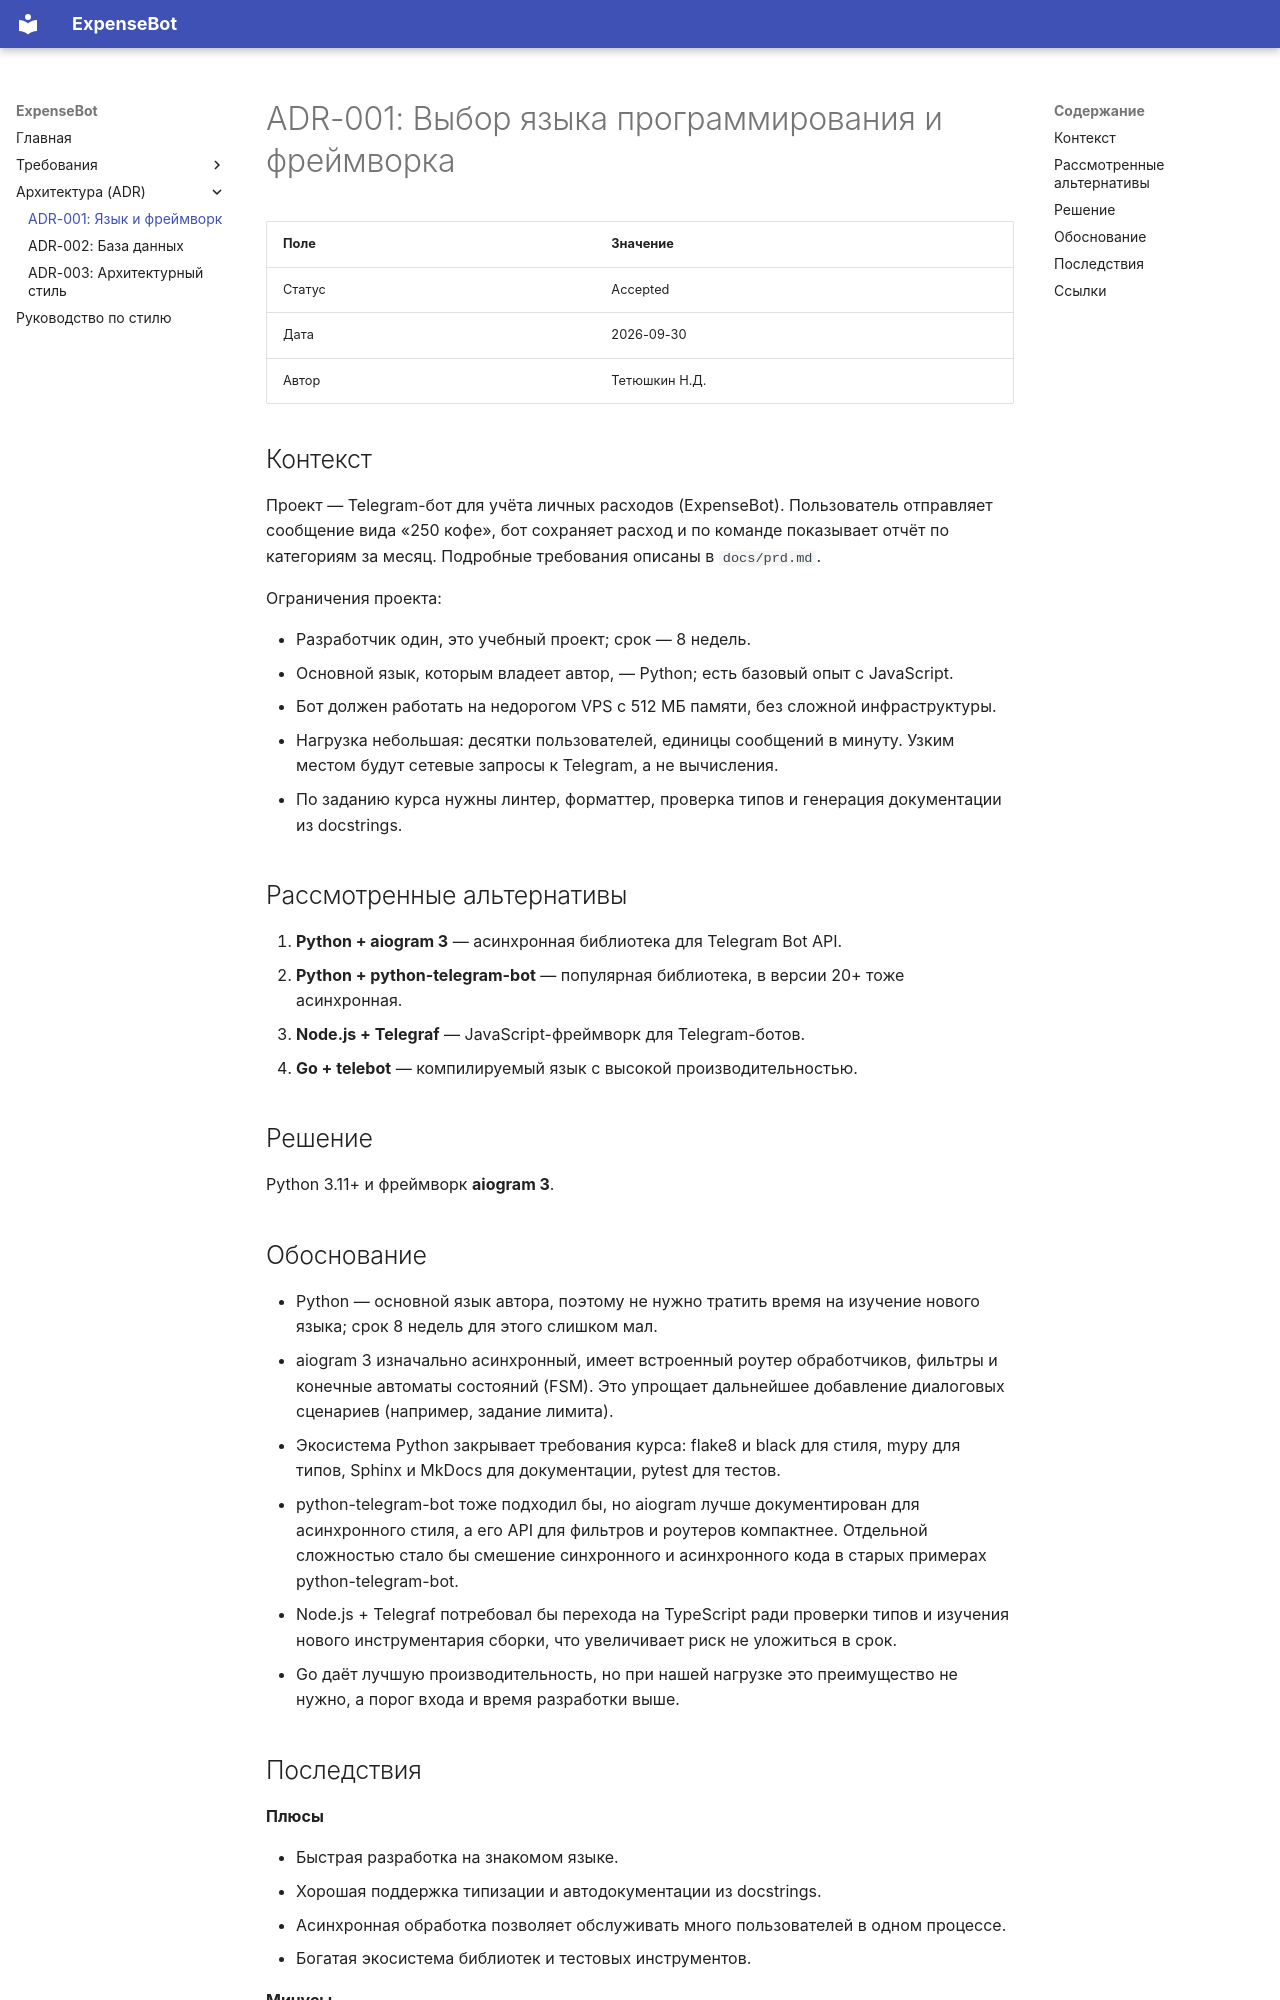

repository: mrbob322/expensebot · page: adr/001-language-and-framework/index.html · generator: mkdocs

# ADR-001: Выбор языка программирования и фреймворка

| Поле | Значение |
|---|---|
| Статус | Accepted |
| Дата | 2026-09-30 |
| Автор | Тетюшкин Н.Д. |

## Контекст

Проект — Telegram-бот для учёта личных расходов (ExpenseBot). Пользователь отправляет сообщение вида «250 кофе», бот сохраняет расход и по команде показывает отчёт по категориям за месяц. Подробные требования описаны в `docs/prd.md`.

Ограничения проекта:

- Разработчик один, это учебный проект; срок — 8 недель.
- Основной язык, которым владеет автор, — Python; есть базовый опыт с JavaScript.
- Бот должен работать на недорогом VPS с 512 МБ памяти, без сложной инфраструктуры.
- Нагрузка небольшая: десятки пользователей, единицы сообщений в минуту. Узким местом будут сетевые запросы к Telegram, а не вычисления.
- По заданию курса нужны линтер, форматтер, проверка типов и генерация документации из docstrings.

## Рассмотренные альтернативы

1. **Python + aiogram 3** — асинхронная библиотека для Telegram Bot API.
2. **Python + python-telegram-bot** — популярная библиотека, в версии 20+ тоже асинхронная.
3. **Node.js + Telegraf** — JavaScript-фреймворк для Telegram-ботов.
4. **Go + telebot** — компилируемый язык с высокой производительностью.

## Решение

Python 3.11+ и фреймворк **aiogram 3**.

## Обоснование

- Python — основной язык автора, поэтому не нужно тратить время на изучение нового языка; срок 8 недель для этого слишком мал.
- aiogram 3 изначально асинхронный, имеет встроенный роутер обработчиков, фильтры и конечные автоматы состояний (FSM). Это упрощает дальнейшее добавление диалоговых сценариев (например, задание лимита).
- Экосистема Python закрывает требования курса: flake8 и black для стиля, mypy для типов, Sphinx и MkDocs для документации, pytest для тестов.
- python-telegram-bot тоже подходил бы, но aiogram лучше документирован для асинхронного стиля, а его API для фильтров и роутеров компактнее. Отдельной сложностью стало бы смешение синхронного и асинхронного кода в старых примерах python-telegram-bot.
- Node.js + Telegraf потребовал бы перехода на TypeScript ради проверки типов и изучения нового инструментария сборки, что увеличивает риск не уложиться в срок.
- Go даёт лучшую производительность, но при нашей нагрузке это преимущество не нужно, а порог входа и время разработки выше.
